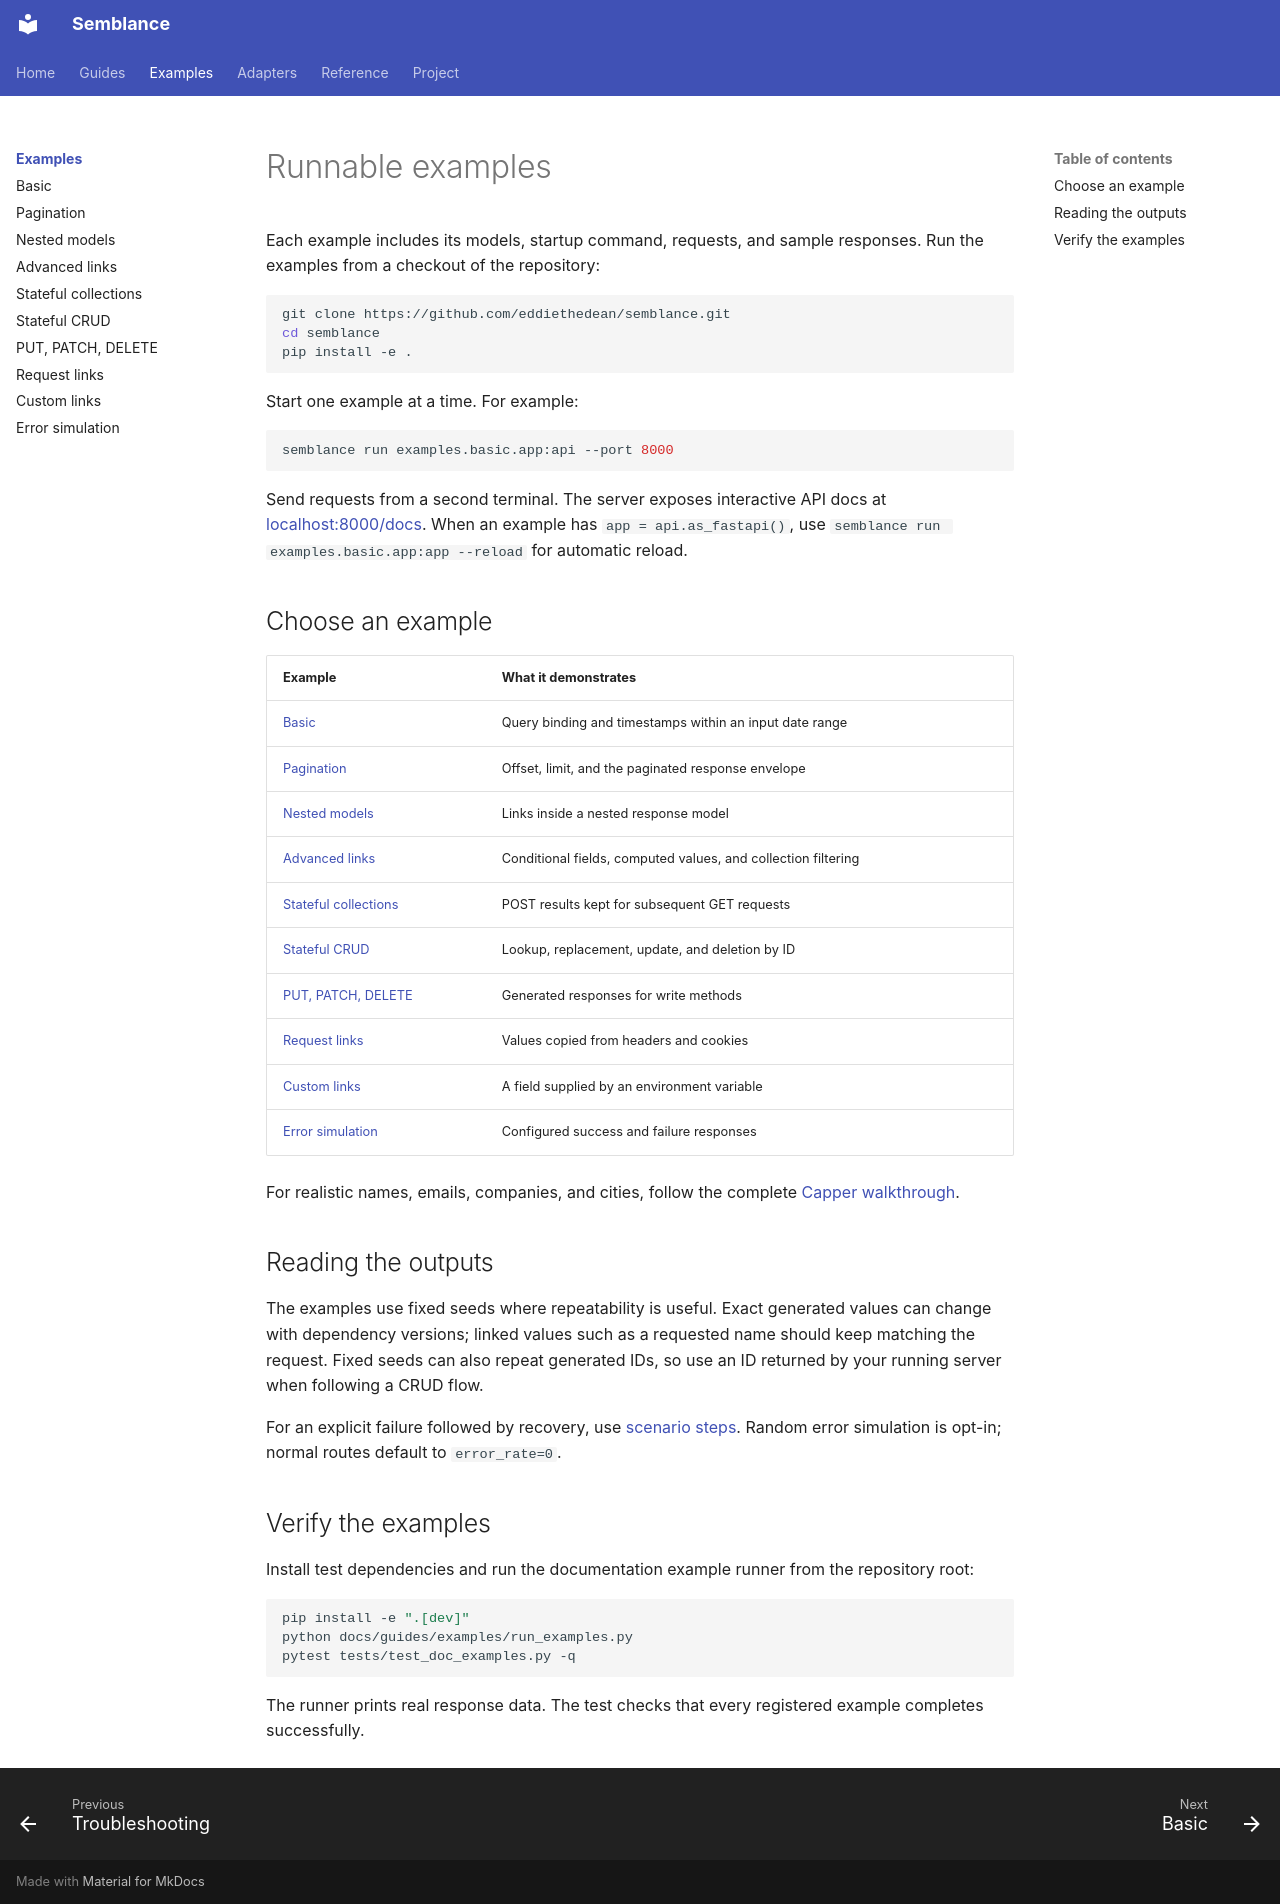

repository: eddiethedean/semblance · page: examples/index.html · generator: mkdocs

# Runnable examples

Each example includes its models, startup command, requests, and sample responses. Run the examples from a checkout of the repository:

```bash
git clone https://github.com/eddiethedean/semblance.git
cd semblance
pip install -e .
```

Start one example at a time. For example:

```bash
semblance run examples.basic.app:api --port 8000
```

Send requests from a second terminal. The server exposes interactive API docs at [localhost:8000/docs](http://127.0.0.1:8000/docs). When an example has `app = api.as_fastapi()`, use `semblance run examples.basic.app:app --reload` for automatic reload.

## Choose an example

| Example | What it demonstrates |
|---|---|
| [Basic](basic.md) | Query binding and timestamps within an input date range |
| [Pagination](pagination.md) | Offset, limit, and the paginated response envelope |
| [Nested models](nested.md) | Links inside a nested response model |
| [Advanced links](advanced.md) | Conditional fields, computed values, and collection filtering |
| [Stateful collections](stateful.md) | POST results kept for subsequent GET requests |
| [Stateful CRUD](stateful_crud.md) | Lookup, replacement, update, and deletion by ID |
| [PUT, PATCH, DELETE](put_patch_delete.md) | Generated responses for write methods |
| [Request links](request_links.md) | Values copied from headers and cookies |
| [Custom links](plugins.md) | A field supplied by an environment variable |
| [Error simulation](error_simulation.md) | Configured success and failure responses |

For realistic names, emails, companies, and cities, follow the complete [Capper walkthrough](../guides/realistic-data.md).

## Reading the outputs

The examples use fixed seeds where repeatability is useful. Exact generated values can change with dependency versions; linked values such as a requested name should keep matching the request. Fixed seeds can also repeat generated IDs, so use an ID returned by your running server when following a CRUD flow.

For an explicit failure followed by recovery, use [scenario steps](../guides/simulation-options.md#scenario-steps). Random error simulation is opt-in; normal routes default to `error_rate=0`.

## Verify the examples

Install test dependencies and run the documentation example runner from the repository root:

```bash
pip install -e ".[dev]"
python docs/guides/examples/run_examples.py
pytest tests/test_doc_examples.py -q
```

The runner prints real response data. The test checks that every registered example completes successfully.
